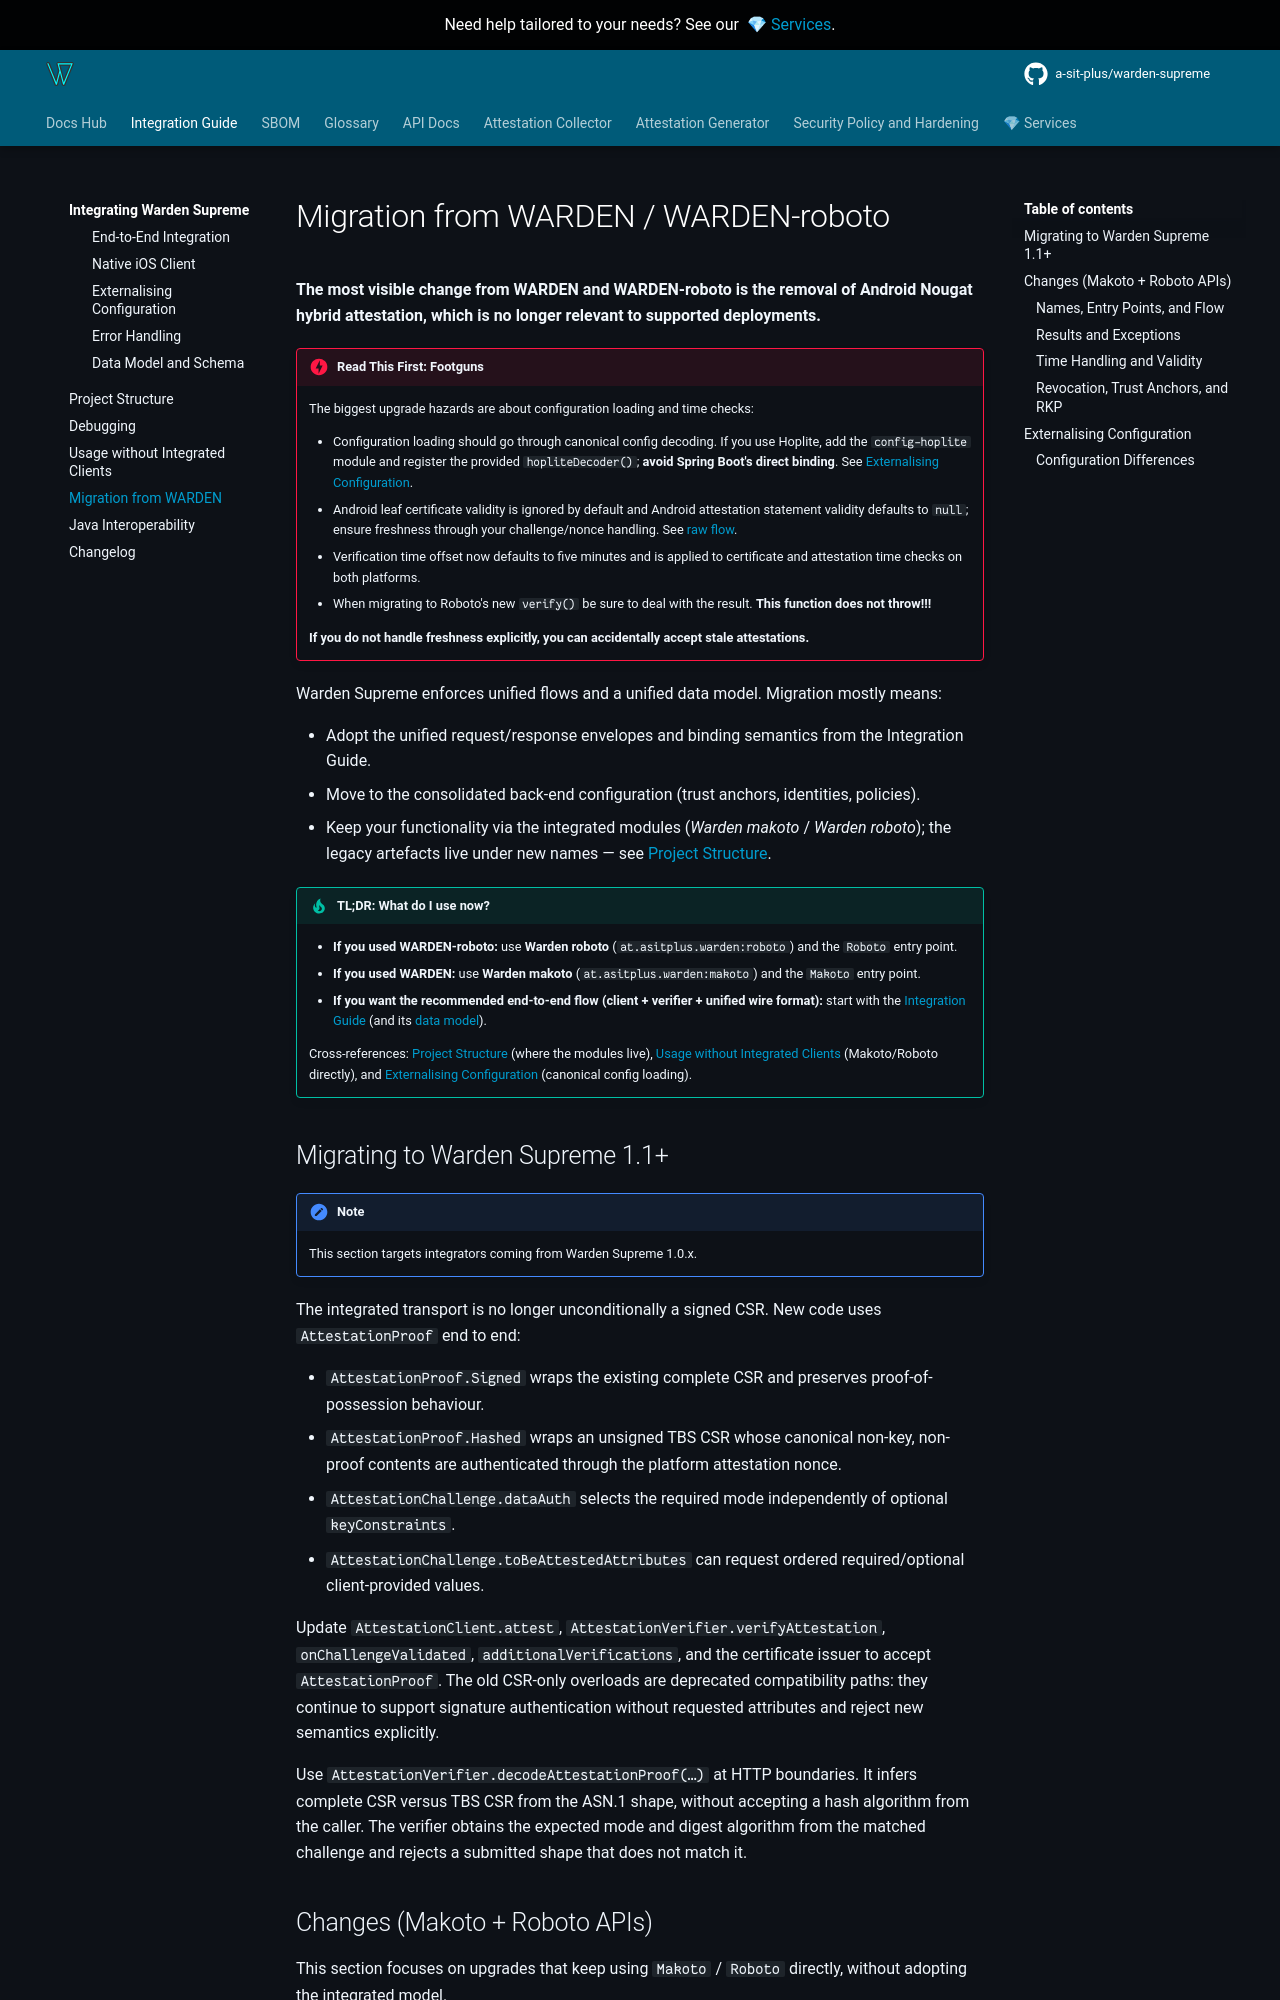

repository: a-sit-plus/warden-supreme · page: 1.2.0/integration/migration/index.html · generator: mkdocs

# Migration from WARDEN / WARDEN‑roboto

**The most visible change from WARDEN and WARDEN-roboto is the removal of Android Nougat hybrid attestation, which is no
longer relevant to supported deployments.**

!!! danger "Read This First: Footguns"
    The biggest upgrade hazards are about configuration loading and time checks:
    
    * Configuration loading should go through canonical config decoding. If you use Hoplite, add the `config-hoplite` module and register the provided `hopliteDecoder()`; **avoid Spring Boot's direct binding**. See [Externalising Configuration](config.md).
    * Android leaf certificate validity is ignored by default and Android attestation statement validity defaults to `null`; ensure freshness through your challenge/nonce handling. See [raw flow](raw.md).
    * Verification time offset now defaults to five minutes and is applied to certificate and attestation time checks on both platforms.
    * When migrating to Roboto's new `verify()` be sure to deal with the result. **This function does not throw!!!**
    
    **If you do not handle freshness explicitly, you can accidentally accept stale attestations.**

Warden Supreme enforces unified flows and a unified data model. Migration mostly means:

- Adopt the unified request/response envelopes and binding semantics from the Integration Guide.
- Move to the consolidated back‑end configuration (trust anchors, identities, policies).
- Keep your functionality via the integrated modules (_Warden makoto_ / _Warden roboto_); the legacy artefacts live under new names &mdash; see [Project Structure](structure.md).


!!! tip "TL;DR: What do I use now?"
    - **If you used WARDEN-roboto:** use **Warden roboto** (`at.asitplus.warden:roboto`) and the `Roboto` entry point.
    - **If you used WARDEN:** use **Warden makoto** (`at.asitplus.warden:makoto`) and the `Makoto` entry point.
    - **If you want the recommended end-to-end flow (client + verifier + unified wire format):** start with the [Integration Guide](supreme.md) (and its [data model](datamodel.md)).
    
    Cross-references:
    [Project Structure](structure.md) (where the modules live),
    [Usage without Integrated Clients](raw.md) (Makoto/Roboto directly),
    and [Externalising Configuration](config.md) (canonical config loading).

## Migrating to Warden Supreme 1.1+

!!! note 
    This section targets integrators coming from Warden Supreme 1.0.x.

The integrated transport is no longer unconditionally a signed CSR. New code uses `AttestationProof` end to end:

- `AttestationProof.Signed` wraps the existing complete CSR and preserves proof-of-possession behaviour.
- `AttestationProof.Hashed` wraps an unsigned TBS CSR whose canonical non-key, non-proof contents are authenticated
  through the platform attestation nonce.
- `AttestationChallenge.dataAuth` selects the required mode independently of optional `keyConstraints`.
- `AttestationChallenge.toBeAttestedAttributes` can request ordered required/optional client-provided values.

Update `AttestationClient.attest`, `AttestationVerifier.verifyAttestation`, `onChallengeValidated`,
`additionalVerifications`, and the certificate issuer to accept `AttestationProof`. The old CSR-only overloads are
deprecated compatibility paths: they continue to support signature authentication without requested attributes and reject
new semantics explicitly.

Use `AttestationVerifier.decodeAttestationProof(…)` at HTTP boundaries. It infers complete CSR versus TBS CSR from the ASN.1 shape,
without accepting a hash algorithm from the caller. The verifier obtains the expected mode and digest algorithm from the
matched challenge and rejects a submitted shape that does not match it.

## Changes (Makoto + Roboto APIs)
This section focuses on upgrades that keep using `Makoto` / `Roboto` directly, without adopting the integrated model.
